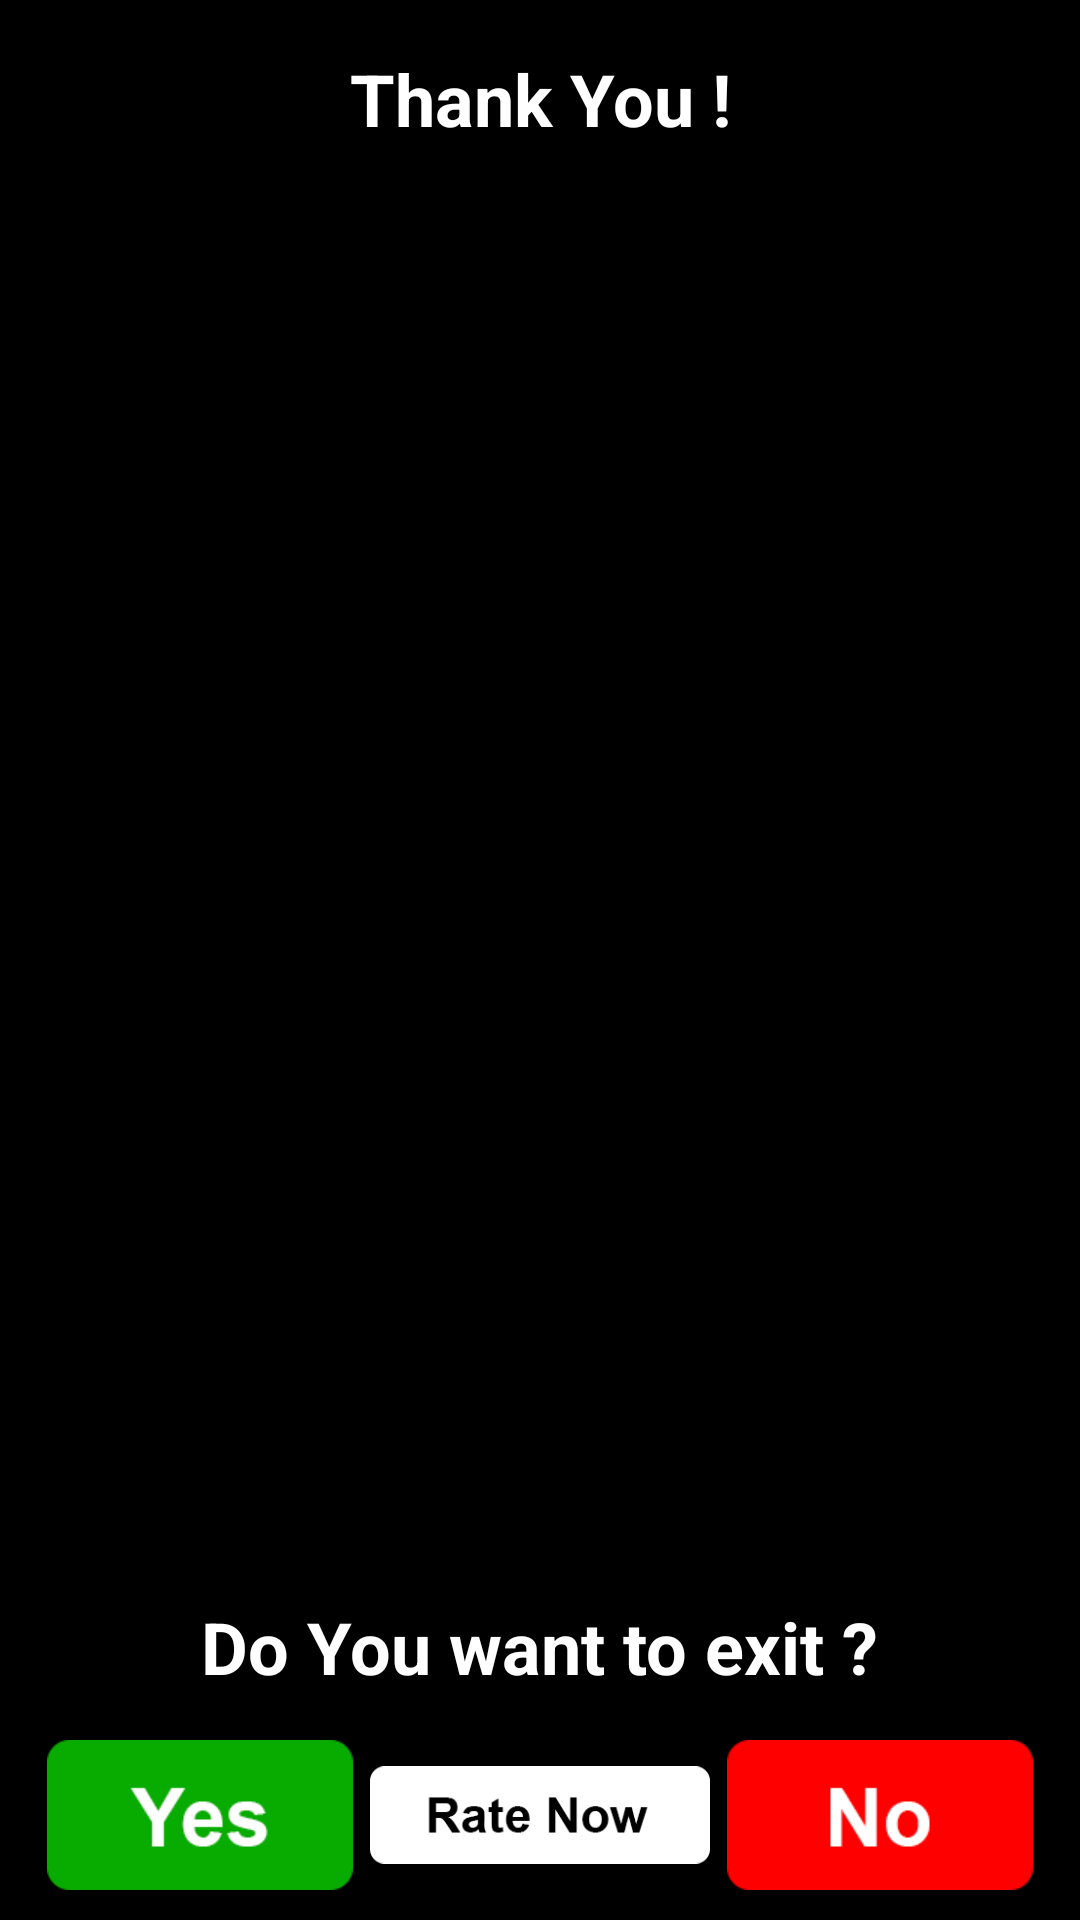

Reconstruct the res/layout file that produces this screen, plus the resources it refers to.
<!-- AndroidManifest.xml: application theme Theme.Pdfreader2021 -->
<!-- res/layout/activity_thanks.xml -->
<?xml version="1.0" encoding="utf-8"?>
<RelativeLayout xmlns:android="http://schemas.android.com/apk/res/android"
    android:layout_width="fill_parent"
    android:layout_height="fill_parent"
    android:background="#ff000000"
    android:orientation="vertical">

    <TextView
        android:layout_width="fill_parent"
        android:layout_height="36.0dip"
        android:layout_margin="15.0dip"
        android:gravity="center"
        android:text="Thank You !"
        android:textColor="@android:color/white"
        android:textSize="24.0sp"
        android:textStyle="bold" />

    <LinearLayout
        android:layout_width="fill_parent"
        android:layout_height="wrap_content"
        android:layout_alignParentTop="true"
        android:layout_marginTop="75.0dip"
        android:orientation="vertical">


         </LinearLayout>

    <LinearLayout
        android:layout_width="fill_parent"
        android:layout_height="wrap_content"
        android:layout_alignParentBottom="true"
        android:layout_margin="10.0dip"
        android:gravity="center"
        android:orientation="vertical">

        <TextView
            android:layout_width="wrap_content"
            android:layout_height="wrap_content"
            android:layout_margin="15.0dip"
            android:text="Do You want to exit ?"
            android:textColor="@android:color/white"
            android:textSize="24.0sp"
            android:textStyle="bold" />

        <LinearLayout
            android:layout_width="fill_parent"
            android:layout_height="wrap_content">

            <ImageView
                android:id="@+id/yes"
                android:layout_width="120.0dip"
                android:layout_height="50.0dip"
                android:layout_weight="1.0"
                android:src="@drawable/yes" />

            <ImageView
                android:id="@+id/rateapp"
                android:layout_width="120.0dip"
                android:layout_height="50.0dip"
                android:layout_weight="1.0"
                android:src="@drawable/rate_now" />

            <ImageView
                android:id="@+id/no"
                android:layout_width="120.0dip"
                android:layout_height="50.0dip"
                android:layout_weight="1.0"
                android:src="@drawable/btn_no" />
        </LinearLayout>
    </LinearLayout>
</RelativeLayout>
<!-- resources referenced by this layout -->
<resources>
  <!-- drawable btn_no: png bitmap (drawable, 795 bytes) -->
  <!-- drawable rate_now: png bitmap (drawable, 1635 bytes) -->
  <!-- drawable yes: png bitmap (drawable, 993 bytes) -->
  <style name="Theme.Pdfreader2021" parent="Theme.MaterialComponents.DayNight.DarkActionBar">
          
          <item name="colorPrimary">@color/purple_500</item>
          <item name="colorPrimaryVariant">@color/purple_700</item>
          <item name="colorOnPrimary">@color/white</item>
          
          <item name="colorSecondary">@color/teal_200</item>
          <item name="colorSecondaryVariant">@color/teal_700</item>
          <item name="colorOnSecondary">@color/black</item>
          
          <item name="android:statusBarColor" tools:targetApi="l">?attr/colorPrimaryVariant</item>
          
      </style>
  <color name="purple_500">#FF6200EE</color>
  <color name="purple_700">#FF3700B3</color>
  <color name="white">#FFFFFFFF</color>
  <color name="teal_200">#FF03DAC5</color>
  <color name="teal_700">#FF018786</color>
  <color name="black">#FF000000</color>
</resources>
